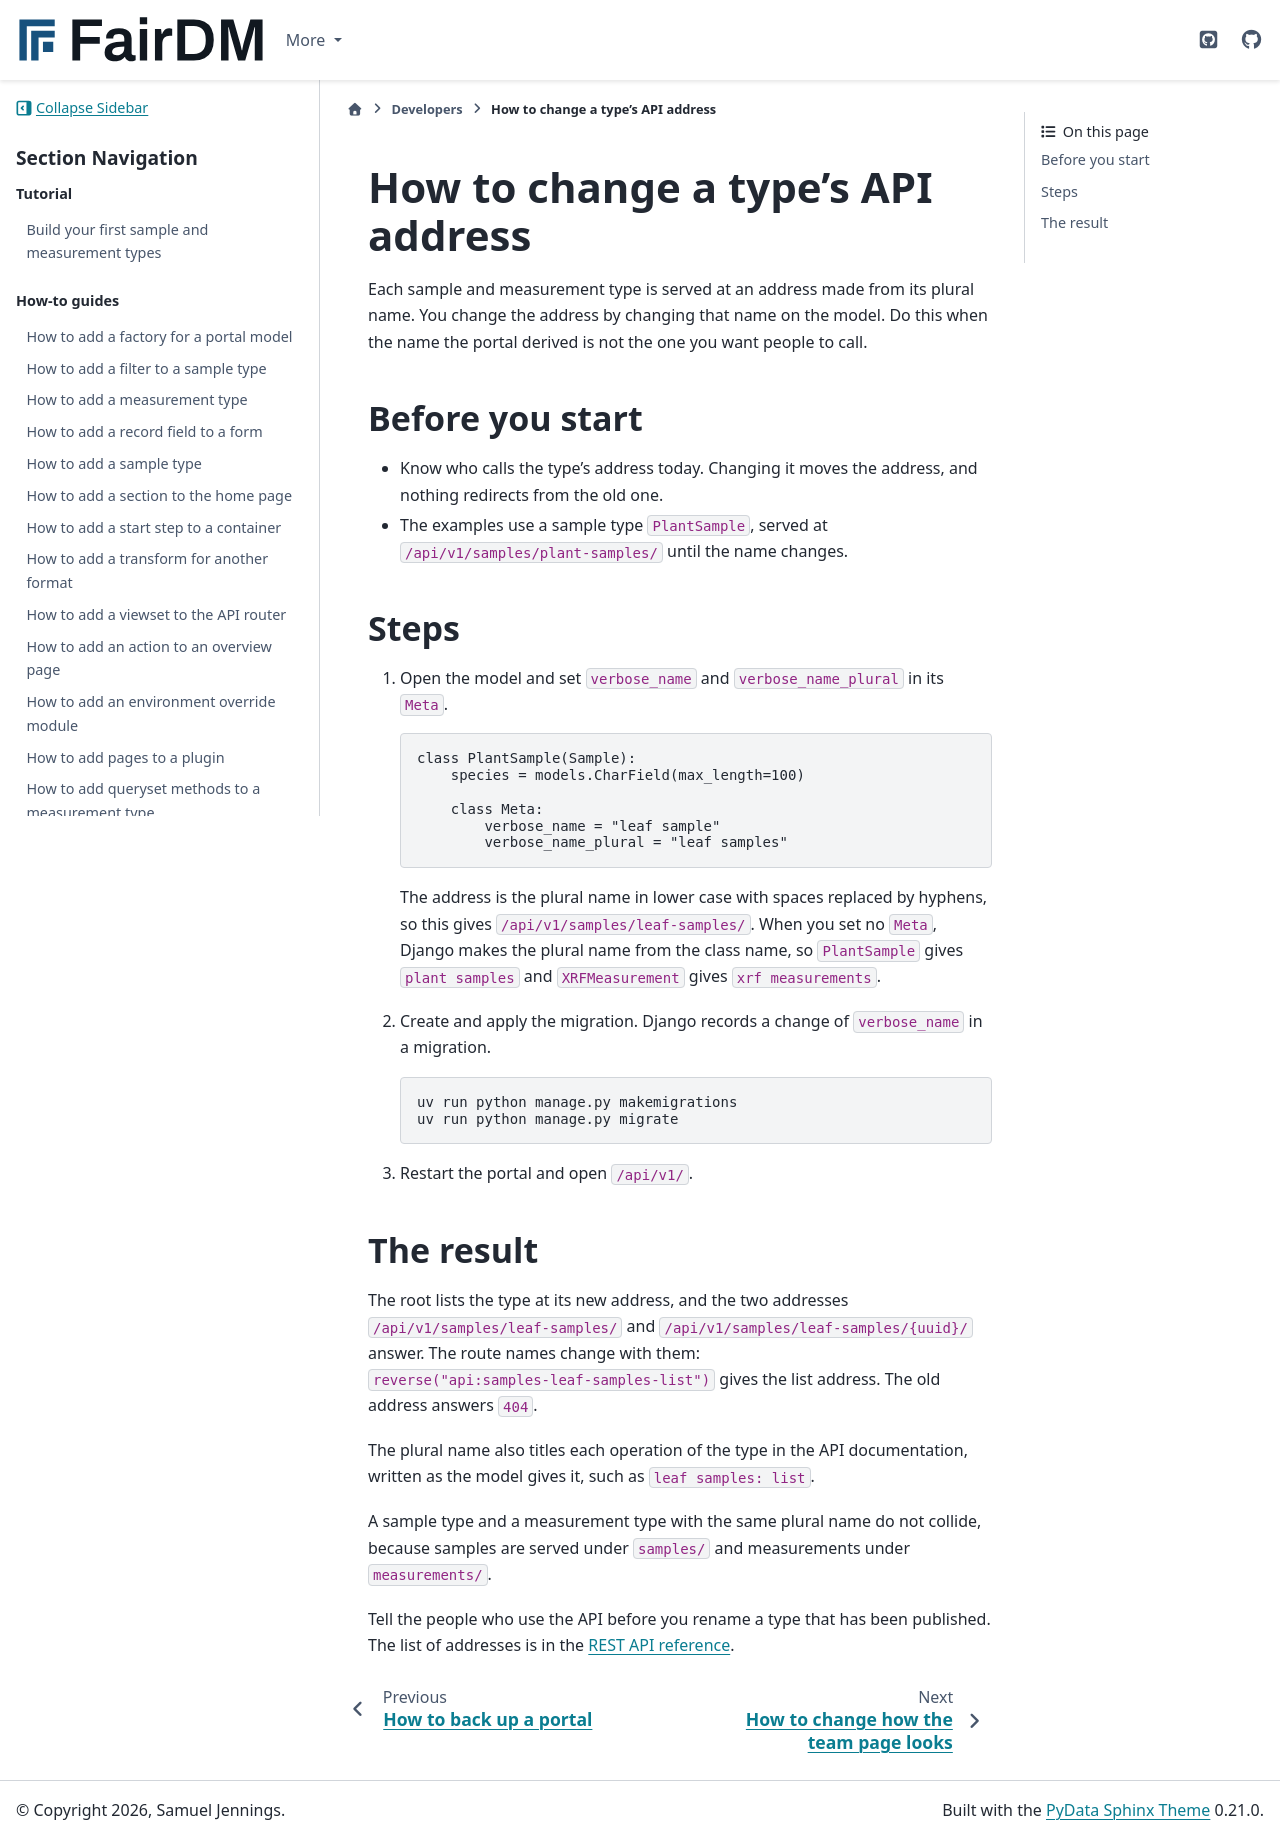

repository: FAIR-DM/fairdm · page: 0.6/developers/how-to/change-a-types-api-address.html · generator: sphinx

# How to change a type's API address

Each sample and measurement type is served at an address made from its plural name. You change the address by changing that name on the model. Do this when the name the portal derived is not the one you want people to call.

## Before you start

- Know who calls the type's address today. Changing it moves the address, and nothing redirects from the old one.
- The examples use a sample type `PlantSample`, served at `/api/v1/samples/plant-samples/` until the name changes.

## Steps

1. Open the model and set `verbose_name` and `verbose_name_plural` in its `Meta`.

   ```python
   class PlantSample(Sample):
       species = models.CharField(max_length=100)

       class Meta:
           verbose_name = "leaf sample"
           verbose_name_plural = "leaf samples"
   ```

   The address is the plural name in lower case with spaces replaced by hyphens, so this gives `/api/v1/samples/leaf-samples/`. When you set no `Meta`, Django makes the plural name from the class name, so `PlantSample` gives `plant samples` and `XRFMeasurement` gives `xrf measurements`.

2. Create and apply the migration. Django records a change of `verbose_name` in a migration.

   ```bash
   uv run python manage.py makemigrations
   uv run python manage.py migrate
   ```

3. Restart the portal and open `/api/v1/`.

## The result

The root lists the type at its new address, and the two addresses `/api/v1/samples/leaf-samples/` and `/api/v1/samples/leaf-samples/{uuid}/` answer. The route names change with them: `reverse("api:samples-leaf-samples-list")` gives the list address. The old address answers `404`.

The plural name also titles each operation of the type in the API documentation, written as the model gives it, such as `leaf samples: list`.

A sample type and a measurement type with the same plural name do not collide, because samples are served under `samples/` and measurements under `measurements/`.

Tell the people who use the API before you rename a type that has been published. The list of addresses is in the [REST API reference](../reference/rest-api.md).
